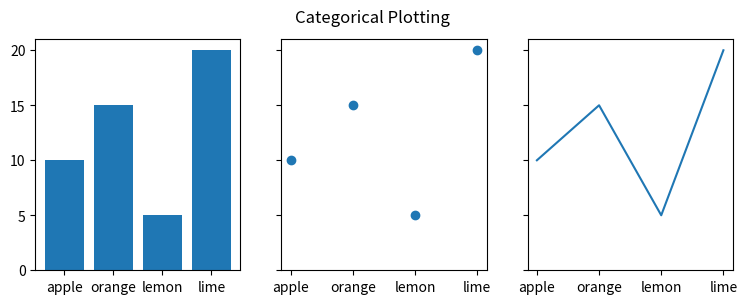
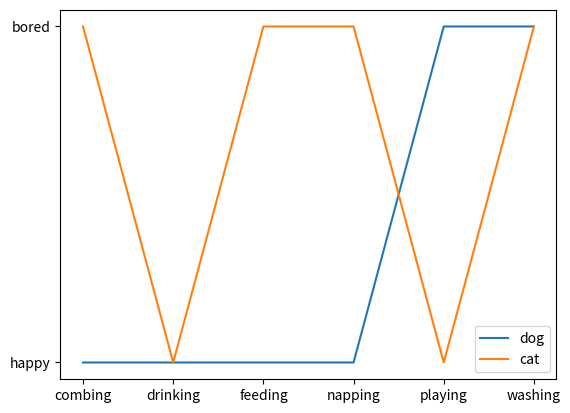
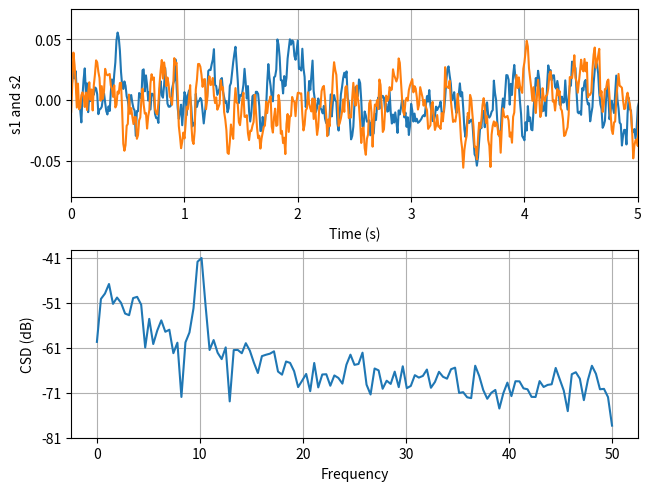

The matplotlib source for these figures, in order:
#16chart.py
import matplotlib.pyplot as plt
import time


data = {'apple': 10, 'orange': 15, 'lemon': 5, 'lime': 20}
names = list(data.keys())
values = list(data.values())

fig, axs = plt.subplots(1, 3, figsize=(9, 3), sharey=True)
axs[0].bar(names, values)
axs[1].scatter(names, values)
axs[2].plot(names, values)
fig.suptitle('Categorical Plotting')
time.sleep(1)



cat = ["bored", "happy", "bored", "bored", "happy", "bored"]
dog = ["happy", "happy", "happy", "happy", "bored", "bored"]
activity = ["combing", "drinking", "feeding", "napping", "playing", "washing"]

fig, ax = plt.subplots()
ax.plot(activity, dog, label="dog")
ax.plot(activity, cat, label="cat")
ax.legend()

plt.show()

import matplotlib.pyplot as plt
import numpy as np

fig, (ax1, ax2) = plt.subplots(2, 1, layout='constrained')

dt = 0.01
t = np.arange(0, 30, dt)

# Fixing random state for reproducibility
np.random.seed(19680801)


nse1 = np.random.randn(len(t))                 # white noise 1
nse2 = np.random.randn(len(t))                 # white noise 2
r = np.exp(-t / 0.05)

cnse1 = np.convolve(nse1, r, mode='same') * dt   # colored noise 1
cnse2 = np.convolve(nse2, r, mode='same') * dt   # colored noise 2

# two signals with a coherent part and a random part
s1 = 0.01 * np.sin(2 * np.pi * 10 * t) + cnse1
s2 = 0.01 * np.sin(2 * np.pi * 10 * t) + cnse2

ax1.plot(t, s1, t, s2)
ax1.set_xlim(0, 5)
ax1.set_xlabel('Time (s)')
ax1.set_ylabel('s1 and s2')
ax1.grid(True)

cxy, f = ax2.csd(s1, s2, 256, 1. / dt)
ax2.set_ylabel('CSD (dB)')

plt.show()

print('차트연습 09-11-수요일')
